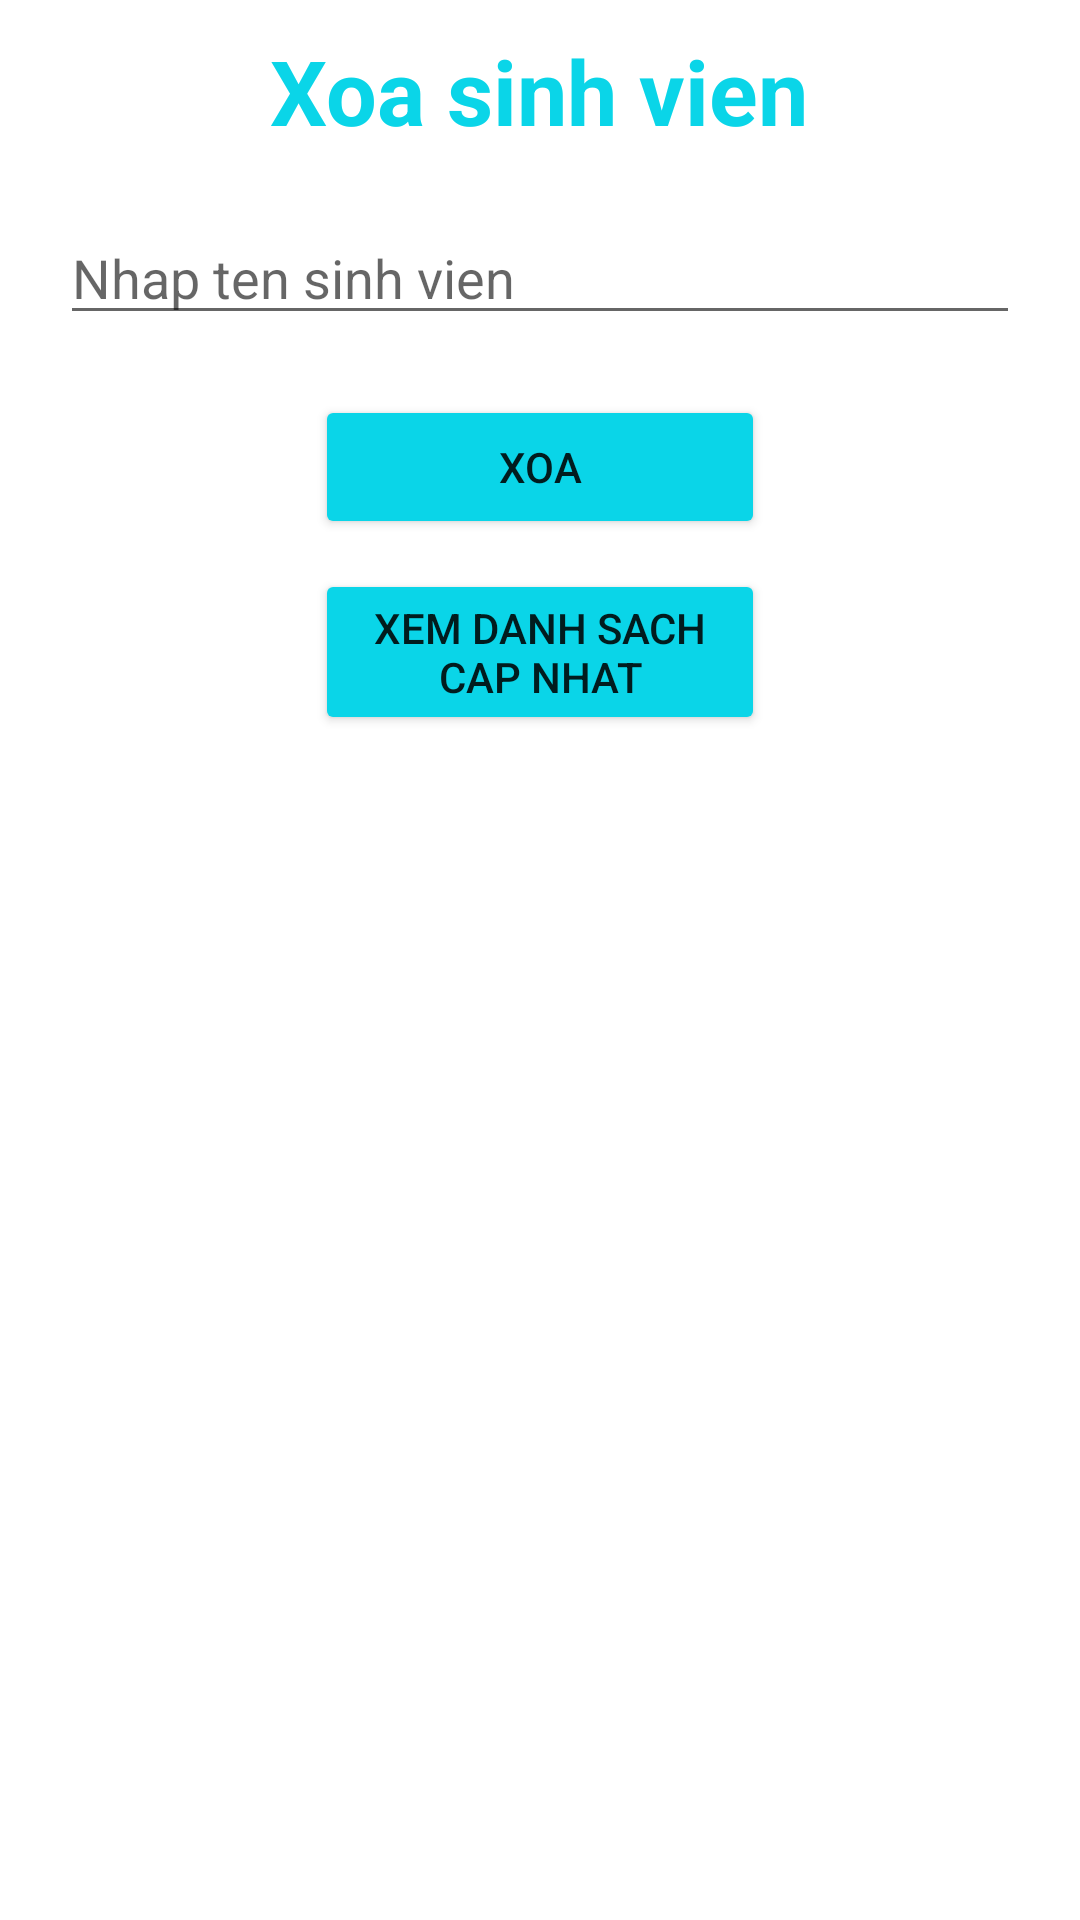

Produce the Android XML layout that renders to this screen, including the resource entries it uses.
<!-- AndroidManifest.xml: application theme Theme.Thiandroidnext -->
<!-- res/layout/activity_delete_student.xml -->
<?xml version="1.0" encoding="utf-8"?>
<androidx.appcompat.widget.LinearLayoutCompat xmlns:android="http://schemas.android.com/apk/res/android"
    xmlns:app="http://schemas.android.com/apk/res-auto"
    xmlns:tools="http://schemas.android.com/tools"
    android:layout_width="match_parent"
    android:layout_height="match_parent"
    android:orientation="vertical"
    android:gravity="center|top"
    tools:context=".DeleteStudent">
    <TextView

        android:layout_width="wrap_content"
        android:layout_height="wrap_content"
        android:text="Xoa sinh vien"
        android:textColor="@color/teal_200"
        android:textStyle="bold"
        android:textSize="30dp"
        android:layout_marginTop="10dp"/>
    <EditText
        android:id="@+id/idsv"
        android:layout_marginTop="20dp"
        android:layout_marginLeft="20dp"
        android:layout_marginRight="20dp"
        android:layout_width="match_parent"
        android:layout_height="wrap_content"
        android:hint="Nhap ten sinh vien"/>
    <Button
        android:id="@+id/xoa"
        android:layout_width="150dp"
        android:layout_height="wrap_content"
        android:text="Xoa"
        android:backgroundTint="@color/teal_200"
        android:layout_marginTop="20dp"/>
    <Button
        android:id="@+id/xem"
        android:layout_width="150dp"
        android:layout_height="wrap_content"
        android:text="Xem danh sach cap nhat"
        android:backgroundTint="@color/teal_200"
        android:layout_marginTop="10dp"/>
    <ListView
        android:id="@+id/lv"
        android:layout_width="match_parent"
        android:layout_height="wrap_content"/>

</androidx.appcompat.widget.LinearLayoutCompat>
<!-- resources referenced by this layout -->
<resources>
  <color name="teal_200">#0AD5E8</color>
  <style name="Theme.Thiandroidnext" parent="Theme.MaterialComponents.DayNight.DarkActionBar">
          
          <item name="colorPrimary">@color/purple_500</item>
          <item name="colorPrimaryVariant">@color/purple_700</item>
          <item name="colorOnPrimary">@color/white</item>
          
          <item name="colorSecondary">@color/teal_200</item>
          <item name="colorSecondaryVariant">@color/teal_700</item>
          <item name="colorOnSecondary">@color/black</item>
          
          <item name="android:statusBarColor">?attr/colorPrimaryVariant</item>
          
      </style>
  <color name="purple_500">#FF6200EE</color>
  <color name="purple_700">#FF3700B3</color>
  <color name="white">#FFFFFFFF</color>
  <color name="teal_700">#FF018786</color>
  <color name="black">#FF000000</color>
</resources>
